Run: headless pygame with SDL's dummy video driver; simulated clock (each Clock.tick advances the game by its frame time, no real sleeping); random seed 0; keys injected as events and as key.get_pressed() state; no mouse input.
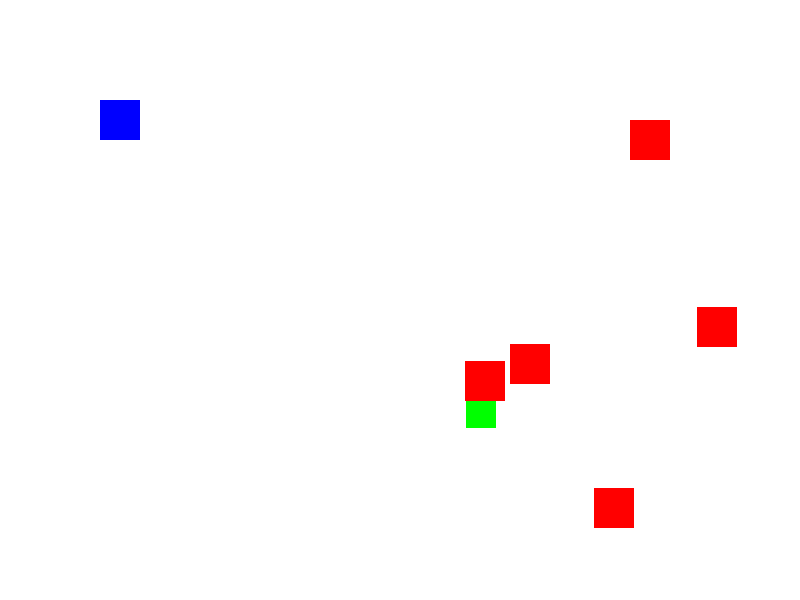
Frame 1 of 2 · flips 1–60 · no input
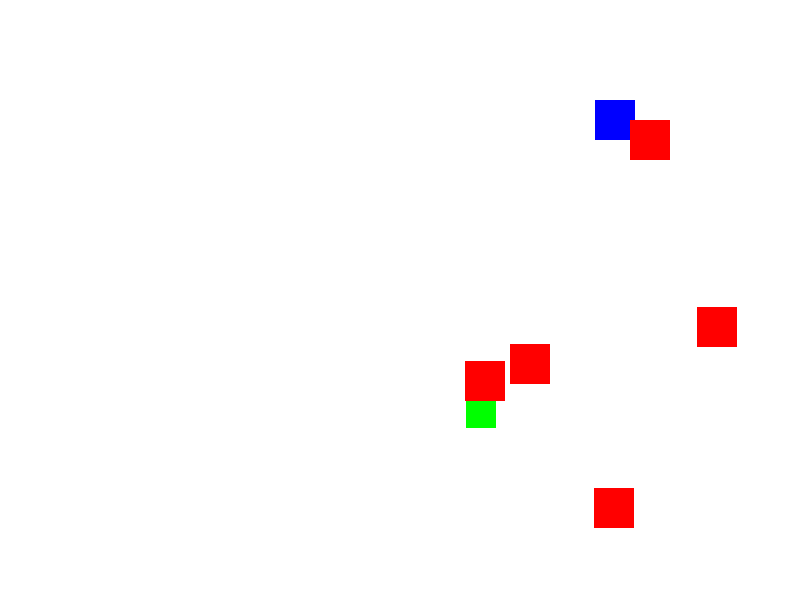
Frame 2 of 2 · flips 61–180 · tapped SPACE, RETURN · held RIGHT (→), D (game ended)

The pygame program that drew these frames:

import pygame
import random

# Initialize pygame
pygame.init()

# Screen settings
WIDTH, HEIGHT = 800, 600
screen = pygame.display.set_mode((WIDTH, HEIGHT))
pygame.display.set_caption("Adventure Quest")

# Colors
WHITE = (255, 255, 255)
GREEN = (0, 255, 0)
RED = (255, 0, 0)
BLUE = (0, 0, 255)

# Load assets
player_size = 40
player = pygame.Rect(100, 100, player_size, player_size)

# Enemy (Obstacles)
enemy_size = 40
enemies = [pygame.Rect(random.randint(200, WIDTH-50), random.randint(100, HEIGHT-50), enemy_size, enemy_size) for _ in range(5)]

# Treasure
treasure = pygame.Rect(random.randint(100, WIDTH-50), random.randint(100, HEIGHT-50), 30, 30)

# Movement speed
speed = 5

# Game loop
running = True
score = 0
while running:
    pygame.time.delay(30)

    for event in pygame.event.get():
        if event.type == pygame.QUIT:
            running = False

    # Movement
    keys = pygame.key.get_pressed()
    if keys[pygame.K_LEFT] and player.x > 0:
        player.x -= speed
    if keys[pygame.K_RIGHT] and player.x < WIDTH - player_size:
        player.x += speed
    if keys[pygame.K_UP] and player.y > 0:
        player.y -= speed
    if keys[pygame.K_DOWN] and player.y < HEIGHT - player_size:
        player.y += speed

    # Check for collision with treasure
    if player.colliderect(treasure):
        score += 1
        treasure.x = random.randint(100, WIDTH-50)
        treasure.y = random.randint(100, HEIGHT-50)

    # Check for collision with enemies
    for enemy in enemies:
        if player.colliderect(enemy):
            print("Game Over!")
            running = False
    # Drawing
    screen.fill(WHITE)
    pygame.draw.rect(screen, BLUE, player)
    pygame.draw.rect(screen, GREEN, treasure)
    for enemy in enemies:
        pygame.draw.rect(screen, RED, enemy)

    pygame.display.update()

pygame.quit()
